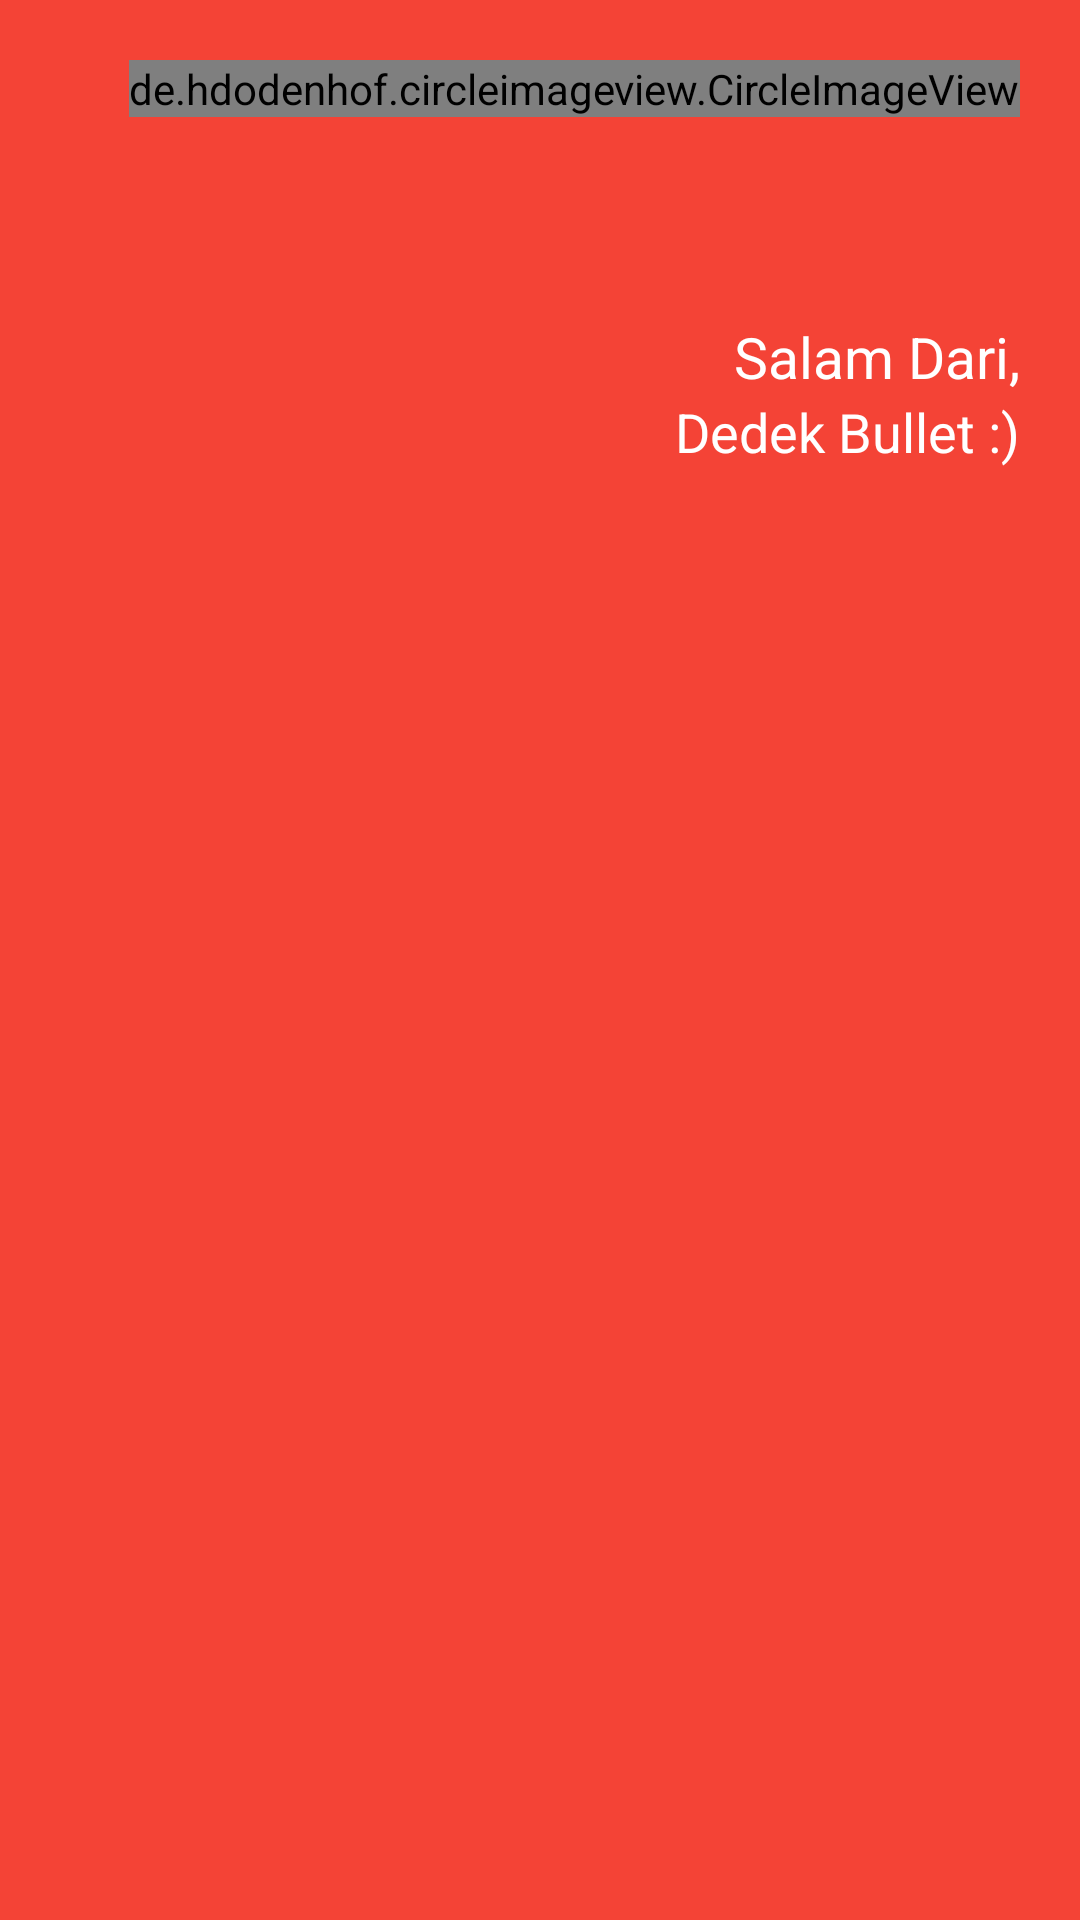

The Android layout XML behind this screen, and the referenced resources:
<!-- AndroidManifest.xml: application theme AppTheme -->
<!-- res/layout/activity_untuk_kamu.xml -->
<?xml version="1.0" encoding="utf-8"?>
<RelativeLayout
    xmlns:android="http://schemas.android.com/apk/res/android"
    xmlns:app="http://schemas.android.com/apk/res-auto"
    xmlns:tools="http://schemas.android.com/tools"
    android:layout_width="match_parent"
    android:layout_height="match_parent"
    tools:context=".ActivityUntukKamu"
    android:background="@color/red">
    <de.hdodenhof.circleimageview.CircleImageView
        android:id="@+id/ci_close_kamu"
        android:layout_width="wrap_content"
        android:layout_height="wrap_content"
        android:src="@drawable/ic_close_white_24dp"
        android:layout_alignParentTop="true"
        android:layout_alignParentEnd="true"
        app:civ_border_color="#FFF"
        app:civ_border_width="2dp"
        android:layout_marginTop="20dp"
        android:layout_marginRight="20dp"/>
    <ScrollView
        android:id="@+id/layout"
        android:layout_width="match_parent"
        android:layout_height="match_parent"
        android:layout_marginRight="20dp"
        android:layout_marginLeft="20dp"
        android:layout_marginTop="70dp"
        android:layout_marginBottom="20dp">
    <LinearLayout
        android:layout_width="match_parent"
        android:layout_height="match_parent"
        android:orientation="vertical">
        <TextView
            android:id="@+id/tv_for_u"
            android:layout_width="match_parent"
            android:layout_height="match_parent"
            android:textSize="27sp"
            android:textColor="@color/textColorPrimary"
            fontPath="fonts/1942.ttf"
            android:gravity="fill_horizontal"
            tools:ignore="MissingPrefix" />
        <TextView
            android:layout_width="wrap_content"
            android:layout_height="wrap_content"
            android:id="@+id/dedek"
            android:textSize="19sp"
            android:layout_gravity="bottom|right"
            android:textColor="@color/textColorPrimary"
            android:text="Salam Dari,"/>
        <TextView
            android:layout_width="wrap_content"
            android:layout_height="wrap_content"
            android:textSize="18sp"
            android:layout_gravity="bottom|right"
            android:textColor="@color/textColorPrimary"
            android:text="Dedek Bullet :)"/>
    </LinearLayout>
    </ScrollView>
</RelativeLayout>
<!-- resources referenced by this layout -->
<resources>
  <color name="red">#f44336</color>
  <color name="textColorPrimary">#FFFFFF</color>
  <!-- drawable ic_close_white_24dp (drawable) -->
  <vector android:height="50dp" android:tint="#F5FAFD"
      android:viewportHeight="24.0" android:viewportWidth="24.0"
      android:width="50dp" xmlns:android="http://schemas.android.com/apk/res/android">
      <path android:fillColor="#FF000000" android:pathData="M19,6.41L17.59,5 12,10.59 6.41,5 5,6.41 10.59,12 5,17.59 6.41,19 12,13.41 17.59,19 19,17.59 13.41,12z"/>
  </vector>
  <style name="AppTheme" parent="Theme.AppCompat.Light.DarkActionBar">
          
          <item name="colorPrimary">@color/colorPrimary</item>
          <item name="colorPrimaryDark">@color/colorPrimaryDark</item>
          <item name="colorAccent">@color/colorAccent</item>
      </style>
  <color name="colorPrimary">#3F51B5</color>
  <color name="colorPrimaryDark">#303F9F</color>
  <color name="colorAccent">#FF4081</color>
      //Asset Color
</resources>
